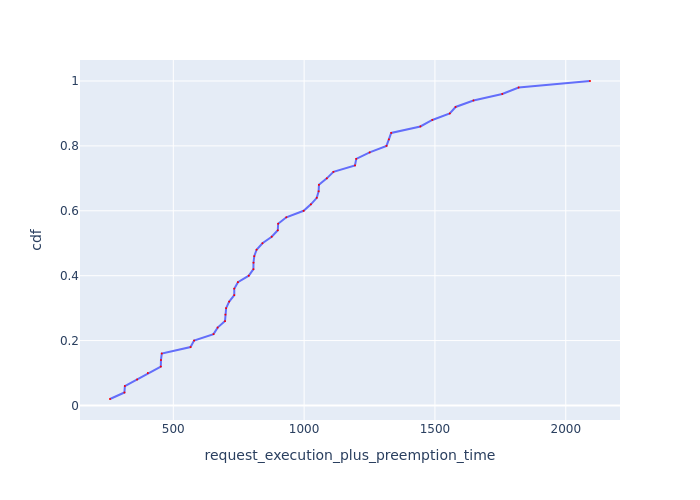

Source data for this figure (header and first rows):
Request Id, request_execution_plus_preemption_time, cdf
0_47, 258.1, 0.02
0_8, 313.2, 0.04
0_14, 314.9, 0.06
0_42, 361.7, 0.08
0_25, 402.8, 0.1
0_36, 452.2, 0.12
0_34, 452.9, 0.14
0_4, 456, 0.16
0_9, 565.9, 0.18
0_0, 579.4, 0.2
0_39, 653.7, 0.22
0_20, 669.5, 0.24
0_24, 697.7, 0.26
0_45, 699.2, 0.28
0_33, 701.9, 0.3
0_41, 713.7, 0.32
0_17, 733, 0.34
0_2, 733.1, 0.36
0_44, 747, 0.38
0_26, 788.6, 0.4
0_7, 806.2, 0.42
0_23, 806.5, 0.44
0_46, 809.4, 0.46
0_48, 818.3, 0.48
0_28, 840.7, 0.5
0_6, 876.2, 0.52
0_43, 899.3, 0.54
0_3, 900.8, 0.56
0_27, 932, 0.58
0_21, 998.1, 0.6
0_18, 1026, 0.62
0_30, 1048, 0.64
0_49, 1055, 0.66
0_38, 1057, 0.68
0_32, 1087, 0.7
0_29, 1112, 0.72
0_40, 1194, 0.74
0_37, 1199, 0.76
0_5, 1250, 0.78
0_35, 1315, 0.8
0_12, 1324, 0.82
0_31, 1333, 0.84
0_1, 1444, 0.86
0_22, 1490, 0.88
0_19, 1557, 0.9
0_15, 1579, 0.92
0_11, 1647, 0.94
0_13, 1757, 0.96
0_10, 1820, 0.98
0_16, 2093, 1.0
